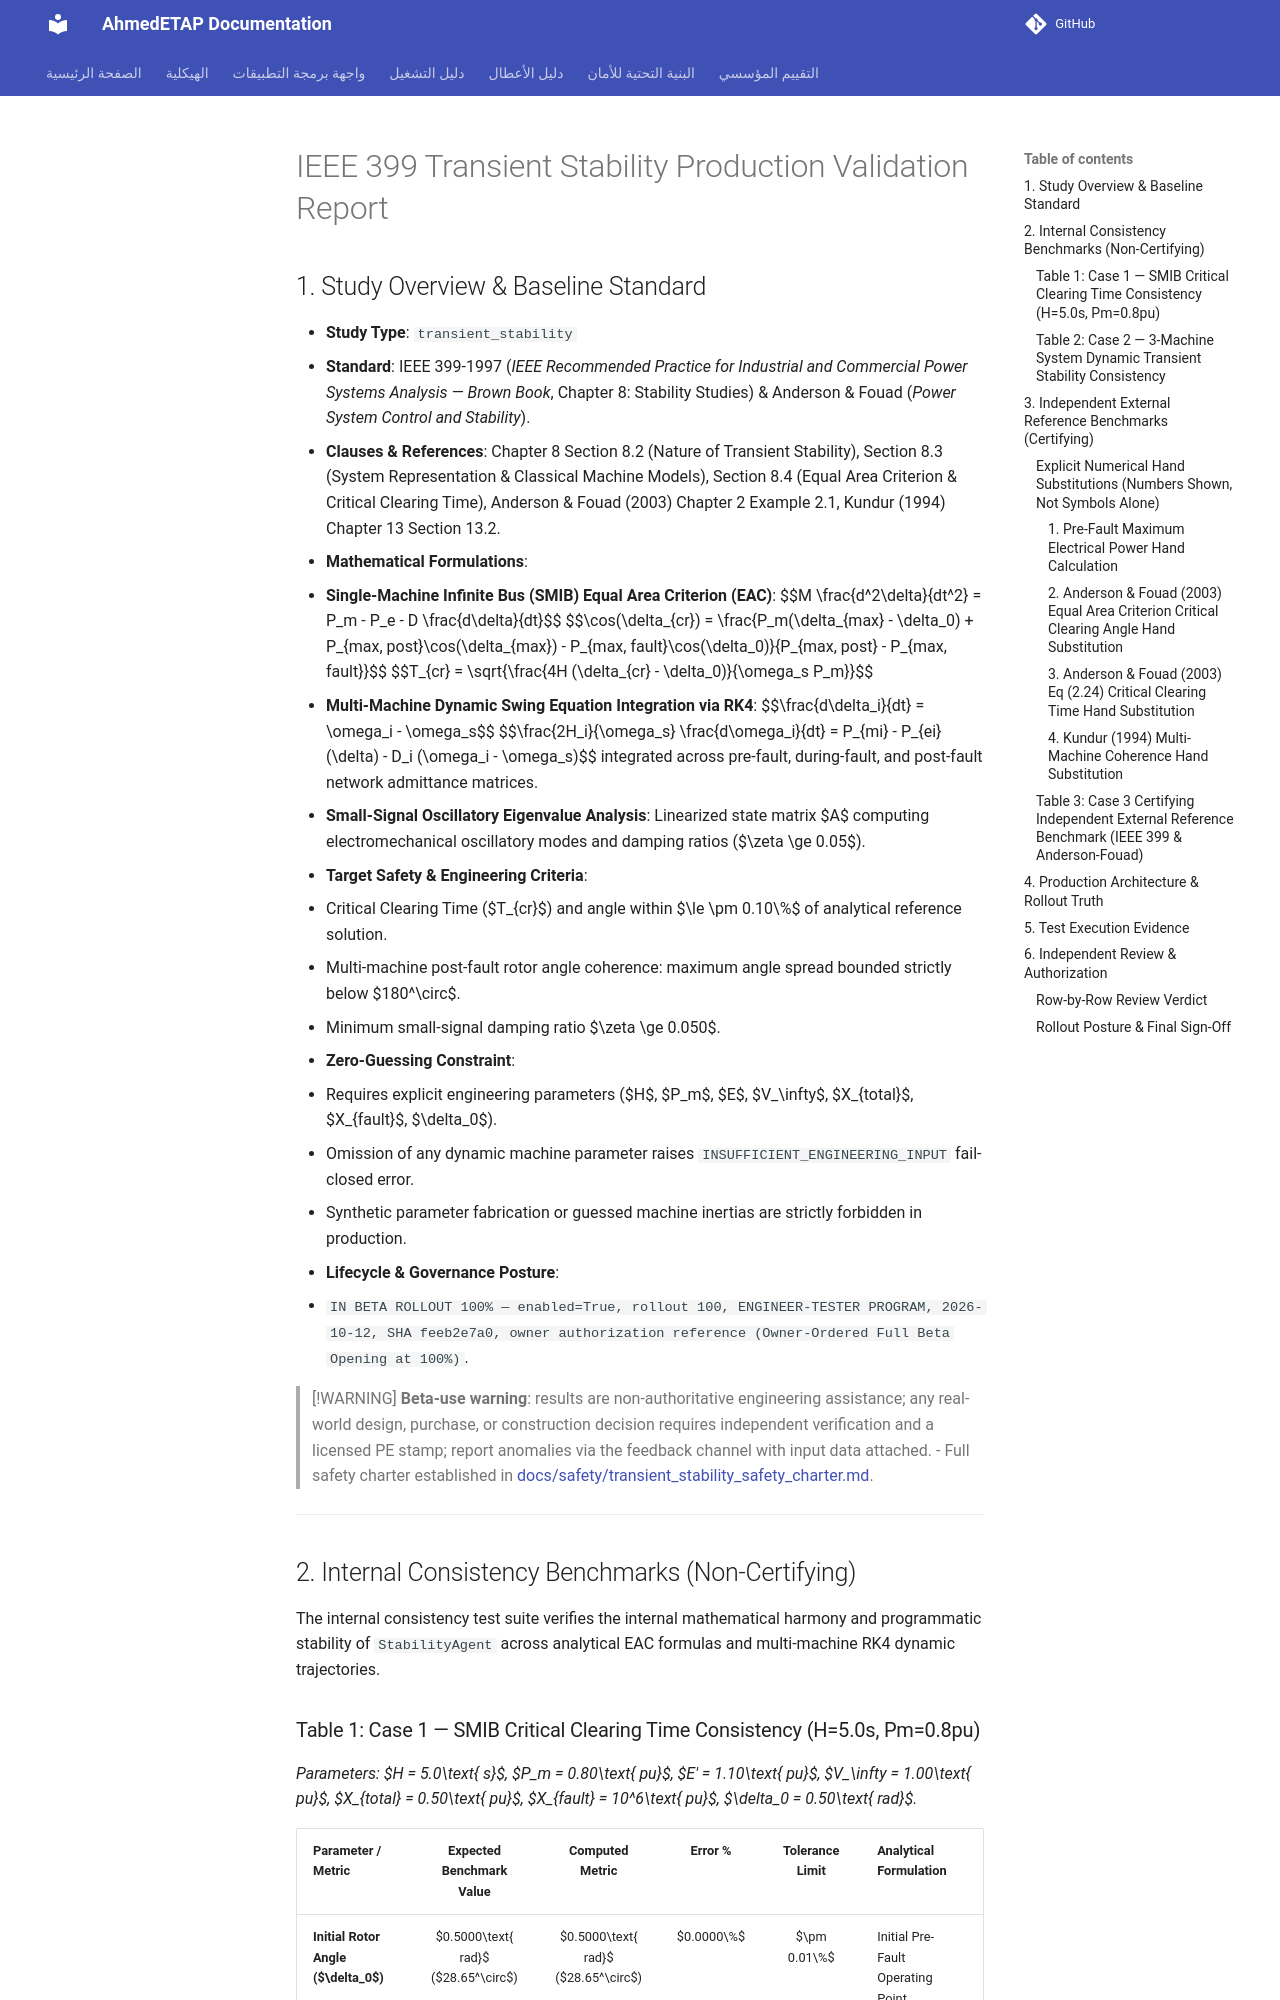

repository: ahmdelbaz28-ux/ETAP-AI-WORK- · page: validation/transient_stability_validation/index.html · generator: mkdocs

# IEEE 399 Transient Stability Production Validation Report

## 1. Study Overview & Baseline Standard
- **Study Type**: `transient_stability`
- **Standard**: IEEE 399-1997 (*IEEE Recommended Practice for Industrial and Commercial Power Systems Analysis — Brown Book*, Chapter 8: Stability Studies) & Anderson & Fouad (*Power System Control and Stability*).
- **Clauses & References**: Chapter 8 Section 8.2 (Nature of Transient Stability), Section 8.3 (System Representation & Classical Machine Models), Section 8.4 (Equal Area Criterion & Critical Clearing Time), Anderson & Fouad (2003) Chapter 2 Example 2.1, Kundur (1994) Chapter 13 Section 13.2.
- **Mathematical Formulations**:
  - **Single-Machine Infinite Bus (SMIB) Equal Area Criterion (EAC)**:
    $$M \frac{d^2\delta}{dt^2} = P_m - P_e - D \frac{d\delta}{dt}$$
    $$\cos(\delta_{cr}) = \frac{P_m(\delta_{max} - \delta_0) + P_{max, post}\cos(\delta_{max}) - P_{max, fault}\cos(\delta_0)}{P_{max, post} - P_{max, fault}}$$
    $$T_{cr} = \sqrt{\frac{4H (\delta_{cr} - \delta_0)}{\omega_s P_m}}$$
  - **Multi-Machine Dynamic Swing Equation Integration via RK4**:
    $$\frac{d\delta_i}{dt} = \omega_i - \omega_s$$
    $$\frac{2H_i}{\omega_s} \frac{d\omega_i}{dt} = P_{mi} - P_{ei}(\delta) - D_i (\omega_i - \omega_s)$$
    integrated across pre-fault, during-fault, and post-fault network admittance matrices.
  - **Small-Signal Oscillatory Eigenvalue Analysis**:
    Linearized state matrix $A$ computing electromechanical oscillatory modes and damping ratios ($\zeta \ge 0.05$).
- **Target Safety & Engineering Criteria**:
  - Critical Clearing Time ($T_{cr}$) and angle within $\le \pm 0.10\%$ of analytical reference solution.
  - Multi-machine post-fault rotor angle coherence: maximum angle spread bounded strictly below $180^\circ$.
  - Minimum small-signal damping ratio $\zeta \ge 0.050$.
- **Zero-Guessing Constraint**:
  - Requires explicit engineering parameters ($H$, $P_m$, $E$, $V_\infty$, $X_{total}$, $X_{fault}$, $\delta_0$).
  - Omission of any dynamic machine parameter raises `INSUFFICIENT_ENGINEERING_INPUT` fail-closed error.
  - Synthetic parameter fabrication or guessed machine inertias are strictly forbidden in production.
- **Lifecycle & Governance Posture**:
  - `IN BETA ROLLOUT 100% — enabled=True, rollout 100, ENGINEER-TESTER PROGRAM, 2026-10-12, SHA feeb2e7a0, owner authorization reference (Owner-Ordered Full Beta Opening at 100%)`.

> [!WARNING]
> **Beta-use warning**: results are non-authoritative engineering assistance; any real-world design, purchase, or construction decision requires independent verification and a licensed PE stamp; report anomalies via the feedback channel with input data attached.
  - Full safety charter established in [docs/safety/transient_stability_safety_charter.md](file:///c:/Users/EWS-01/Desktop/etap/docs/safety/transient_stability_safety_charter.md).

---

## 2. Internal Consistency Benchmarks (Non-Certifying)

The internal consistency test suite verifies the internal mathematical harmony and programmatic stability of `StabilityAgent` across analytical EAC formulas and multi-machine RK4 dynamic trajectories.
